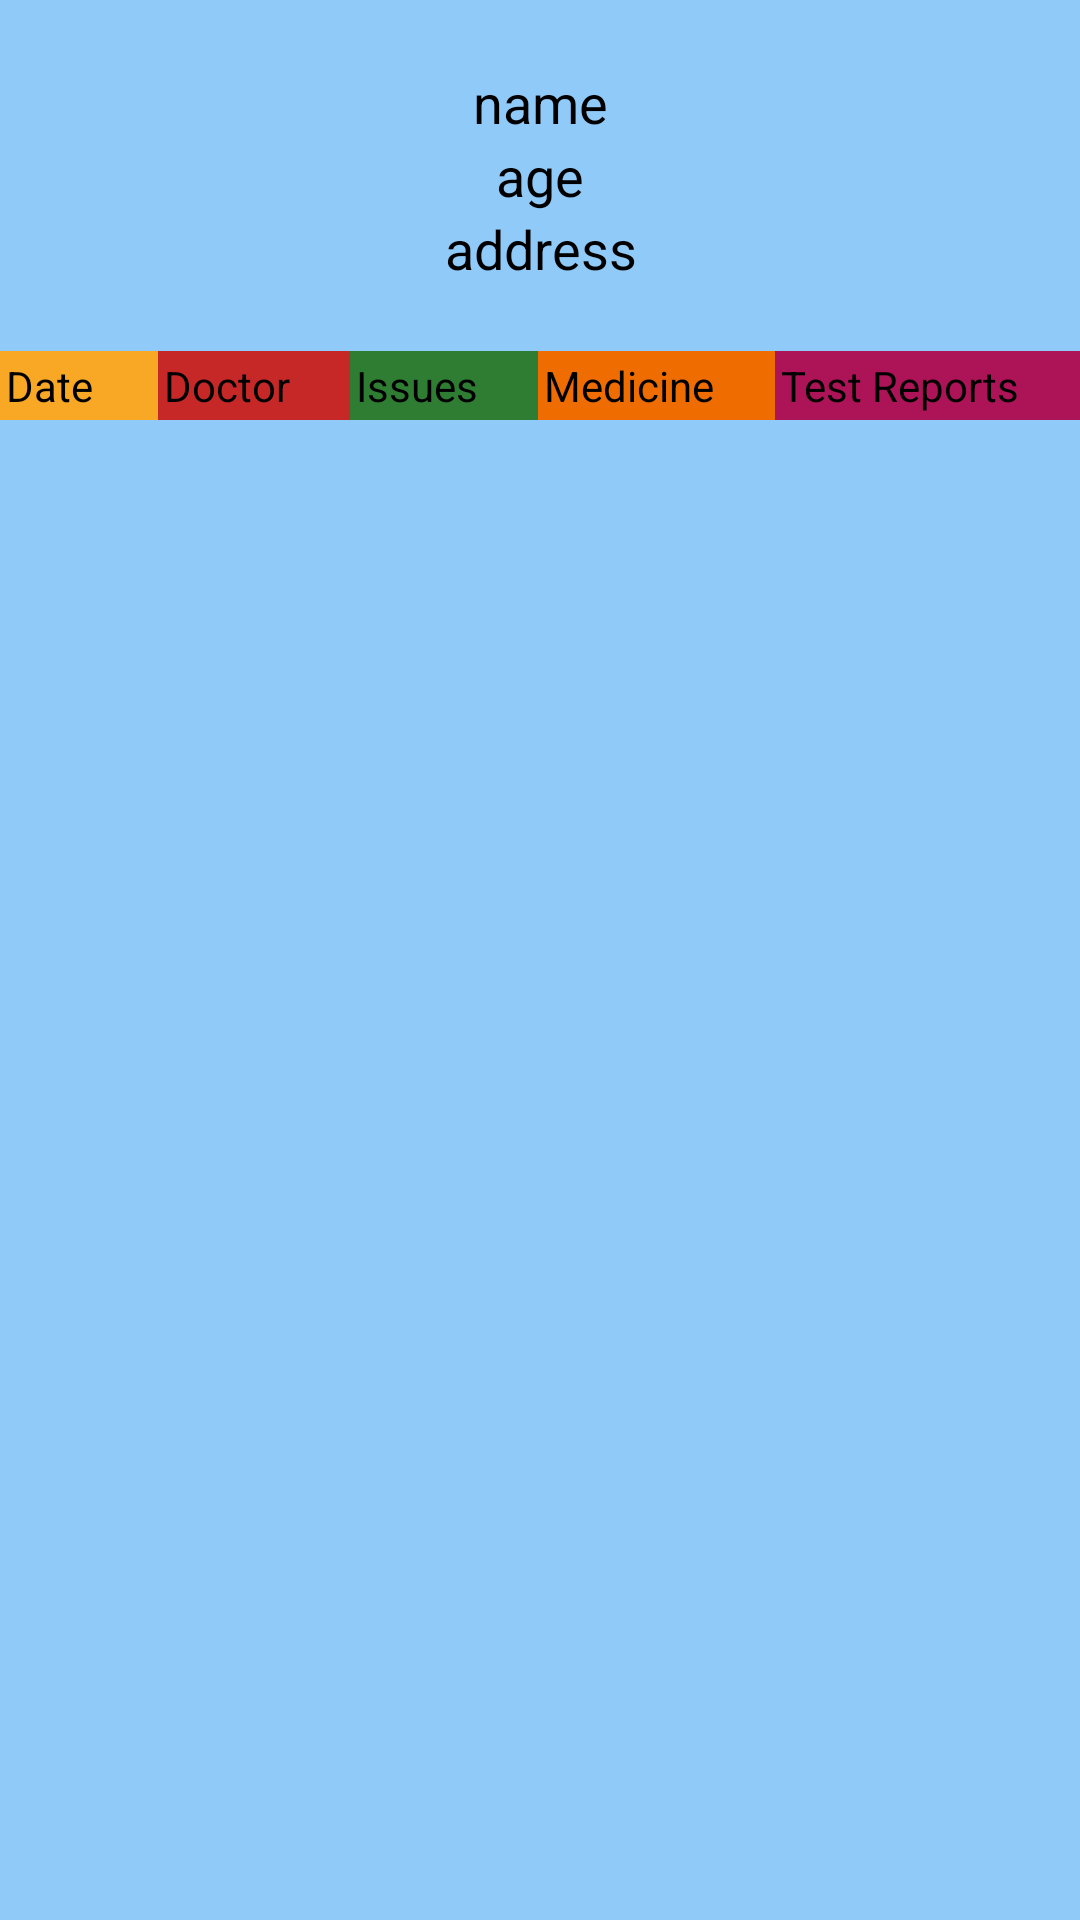

Layout XML and referenced resources for this Android screen:
<!-- AndroidManifest.xml: application theme AppTheme -->
<!-- res/layout/activity_patient_record.xml -->
<?xml version="1.0" encoding="utf-8"?>
<RelativeLayout xmlns:android="http://schemas.android.com/apk/res/android"
    xmlns:app="http://schemas.android.com/apk/res-auto"
    xmlns:tools="http://schemas.android.com/tools"
    android:layout_width="match_parent"
    android:layout_height="match_parent"
    android:background="#90CAF9"
    tools:context=".PatientRecordActivity">

    <LinearLayout
        android:id="@+id/firstlayout"
        android:layout_width="match_parent"
        android:layout_height="wrap_content"
        android:layout_marginTop="20dp"
        android:orientation="vertical"
        android:padding="2dp"
        >

        <TextView
            android:id="@+id/patient_name"
            android:layout_width="match_parent"
            android:layout_height="wrap_content"
            android:gravity="center"
            android:text="name"
            android:textSize="18sp"
            android:textColor="@android:color/black"
            />

        <TextView
            android:id="@+id/patient_age"
            android:layout_width="match_parent"
            android:layout_height="wrap_content"
            android:gravity="center"
            android:text="age"
            android:textSize="18sp"
            android:textColor="@android:color/black"
            />
        <TextView
            android:id="@+id/patient_address"
            android:layout_width="match_parent"
            android:layout_height="wrap_content"
            android:gravity="center"
            android:text="address"
            android:textSize="18sp"
            android:textColor="@android:color/black"
            />


    </LinearLayout>

    <LinearLayout
        android:id="@+id/linearlayout"
        android:layout_below="@+id/firstlayout"
        android:layout_width="match_parent"
        android:layout_height="wrap_content"
        android:layout_marginTop="20dp"
        >

        <TextView
            android:layout_weight="1.1"
            android:layout_width="wrap_content"
            android:layout_height="wrap_content"
            android:text="Date"
            android:textColor="@android:color/black"
            android:background="#F9A825"
            android:padding="2dp" />

        <TextView
            android:layout_weight="1"
            android:layout_width="wrap_content"
            android:layout_height="wrap_content"
            android:padding="2dp"
            android:text="Doctor"
            android:textColor="@android:color/black"
            android:background="#C62828" />

        <TextView
            android:layout_weight="1"
            android:layout_width="wrap_content"
            android:layout_height="wrap_content"
            android:text="Issues"
            android:textColor="@android:color/black"
            android:background="#2E7D32"
            android:padding="2dp" />

        <TextView
            android:layout_weight="1"
            android:layout_width="wrap_content"
            android:layout_height="wrap_content"
            android:padding="2dp"
            android:textColor="@android:color/black"
            android:background="#EF6C00"
            android:text="Medicine" />

        <TextView
            android:layout_weight="1"
            android:id="@+id/test_id"
            android:layout_width="wrap_content"
            android:layout_height="wrap_content"
            android:textColor="@android:color/black"
            android:background="#AD1457"
            android:padding="2dp"
            android:text="Test Reports" />

    </LinearLayout>

    <androidx.recyclerview.widget.RecyclerView
        android:id="@+id/patient_record_recyclerview"
        android:layout_below="@+id/linearlayout"
        android:layout_width="match_parent"
        android:layout_height="match_parent">
    </androidx.recyclerview.widget.RecyclerView>

</RelativeLayout>
<!-- resources referenced by this layout -->
<resources>
  <style name="AppTheme" parent="Theme.AppCompat.Light.DarkActionBar">
          
          <item name="colorPrimary">#0538C3</item>
          <item name="colorPrimaryDark">#0538C3</item>
          <item name="colorAccent">#FFD600</item>
      </style>
</resources>
